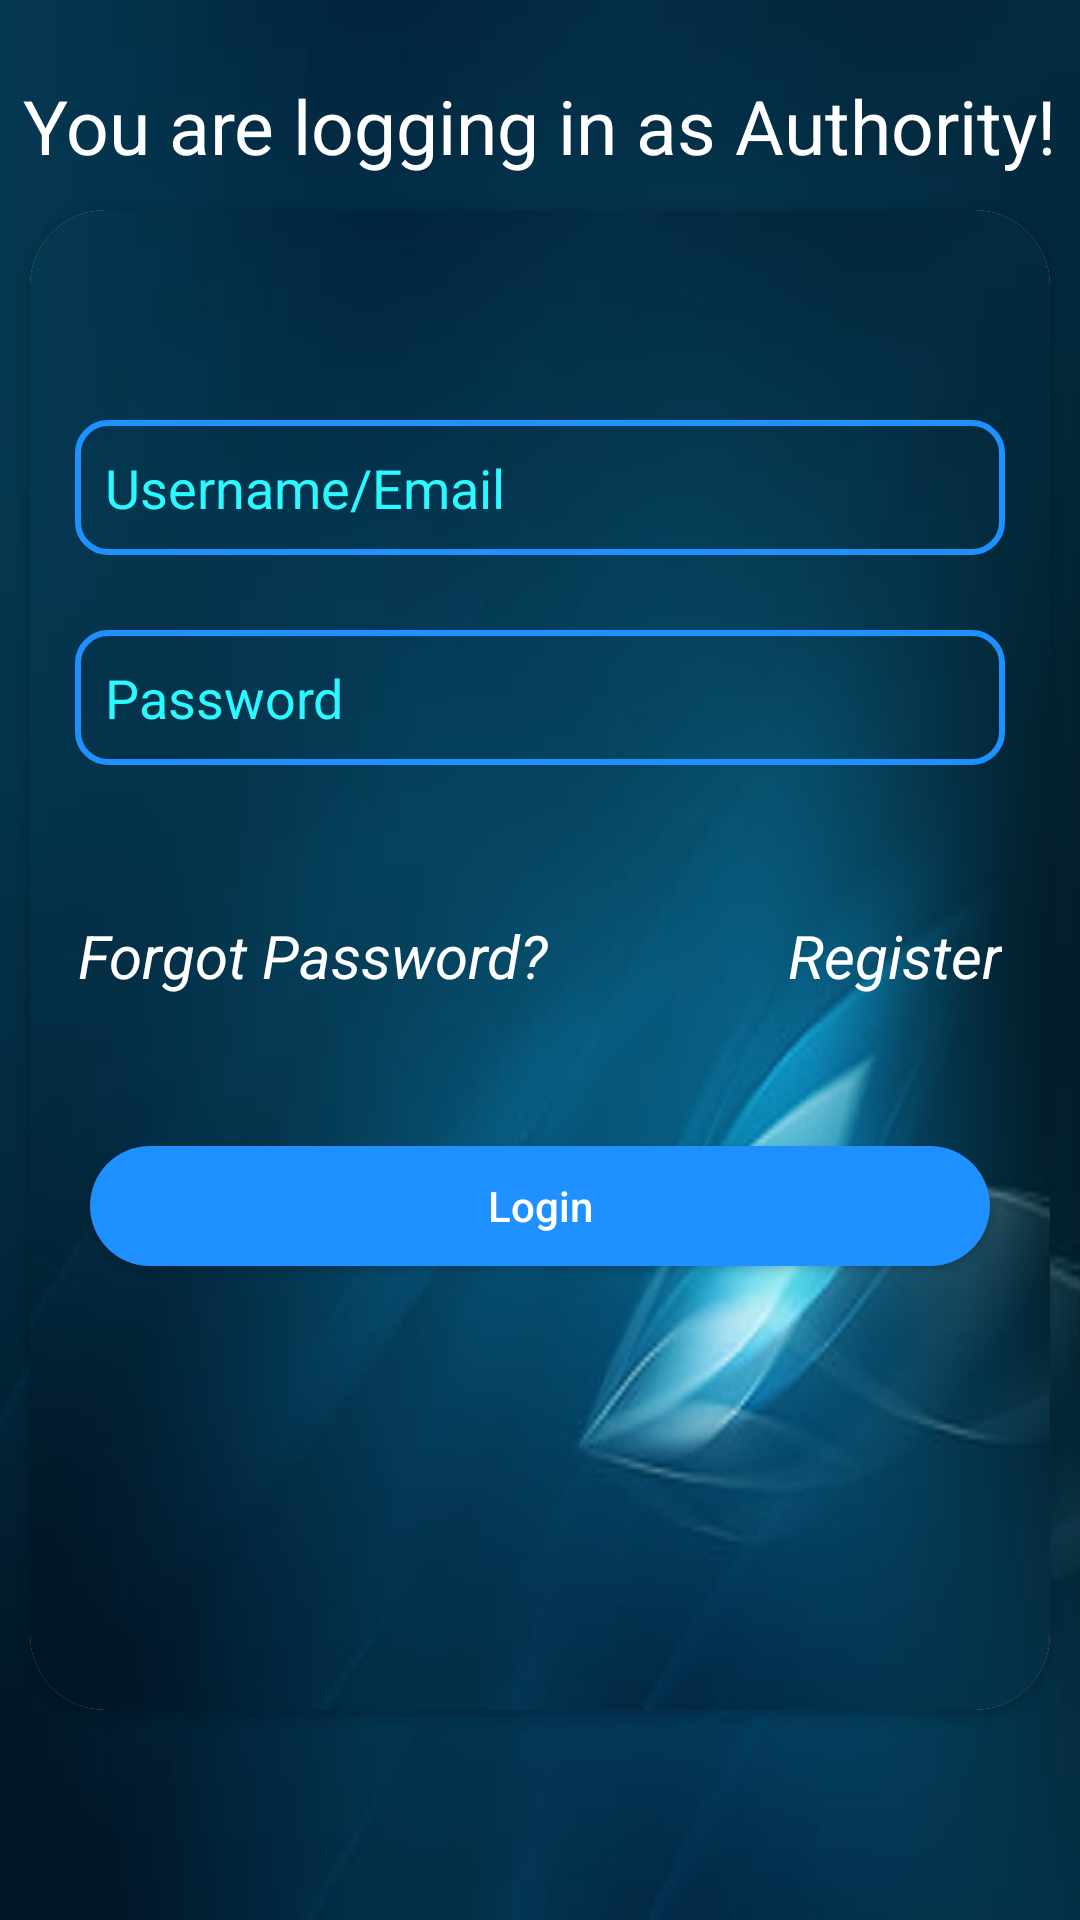

Layout XML and referenced resources for this Android screen:
<!-- AndroidManifest.xml: application theme Theme.CommunityPortal -->
<!-- res/layout/activity_authority_login.xml -->
<?xml version="1.0" encoding="utf-8"?>
<RelativeLayout xmlns:android="http://schemas.android.com/apk/res/android"
    xmlns:app="http://schemas.android.com/apk/res-auto"
    xmlns:tools="http://schemas.android.com/tools"
    android:layout_width="match_parent"
    android:layout_height="match_parent"
    android:background="@drawable/blue1"
    tools:context=".ResidentLogin">


    <TextView
        android:id="@+id/textview16"
        android:layout_width="wrap_content"
        android:layout_height="wrap_content"
        android:layout_centerHorizontal="true"
        android:layout_marginTop="25dp"
        android:text="You are logging in as Authority!"
        android:textColor="@color/white"
        android:textSize="25sp" />


    <androidx.cardview.widget.CardView
        android:layout_width="match_parent"
        android:layout_height="500dp"
        android:layout_centerInParent="true"
        app:cardCornerRadius="25dp"
        android:layout_marginHorizontal="10dp">


        <LinearLayout
            android:layout_width="match_parent"
            android:layout_height="match_parent"
            android:background="@drawable/blue1"
            android:orientation="vertical">

            <ProgressBar
                android:id="@+id/progressBar6"
                android:layout_width="wrap_content"
                android:layout_height="wrap_content"
                android:layout_gravity="center"
                android:visibility="gone"/>

            <EditText
                android:id="@+id/edittext15"
                android:layout_width="match_parent"
                android:layout_height="45dp"
                android:background="@drawable/edit_text_background"
                android:textColorHint="@color/Random"
                android:layout_marginHorizontal="15dp"
                android:layout_marginTop="70dp"
                android:inputType="textEmailAddress"
                android:hint="Username/Email"/>

            <EditText
                android:id="@+id/edittext16"
                android:layout_width="match_parent"
                android:layout_height="45dp"
                android:background="@drawable/edit_text_background"
                android:textColorHint="@color/Random"
                android:layout_marginHorizontal="15dp"
                android:layout_marginTop="25dp"
                android:inputType="textPassword"
                android:hint="Password"/>

            <LinearLayout
                android:layout_width="wrap_content"
                android:layout_height="wrap_content"
                android:layout_gravity="center"
                android:layout_marginTop="50dp"
                android:orientation="horizontal">

                <TextView
                    android:id="@+id/textview9"
                    android:layout_width="wrap_content"
                    android:layout_height="wrap_content"
                    android:text="Forgot Password?"
                    android:textStyle="italic"
                    android:textColor="@color/white"
                    android:textSize="20sp"/>

                <TextView
                    android:id="@+id/textview10"
                    android:layout_width="wrap_content"
                    android:layout_height="wrap_content"
                    android:text="Register"
                    android:textStyle="italic"
                    android:textColor="@color/white"
                    android:layout_marginStart="80dp"
                    android:textSize="20sp"/>
            </LinearLayout>



            <Button
                android:id="@+id/button8"
                android:layout_width="match_parent"
                android:layout_height="40dp"
                android:layout_marginHorizontal="20dp"
                android:background="@drawable/button"
                app:backgroundTint="@null"
                android:textColor="@color/white"
                android:textAllCaps="false"
                android:text="Login"
                android:layout_marginTop="50dp"/>
        </LinearLayout>


    </androidx.cardview.widget.CardView>



</RelativeLayout>
<!-- resources referenced by this layout -->
<resources>
  <color name="Random">#2afaff</color>
  <color name="white">#FFFFFFFF</color>
  <!-- drawable blue1: jpg bitmap (drawable, 8810 bytes) -->
  <!-- drawable button (drawable) -->
  <?xml version="1.0" encoding="utf-8"?>
  <shape xmlns:android="http://schemas.android.com/apk/res/android">
      <solid android:color="@color/DodgerBlue" />
      <corners android:radius="40dp" />
  
  </shape>
  <!-- drawable edit_text_background (drawable) -->
  <?xml version="1.0" encoding="utf-8"?>
  <shape xmlns:android="http://schemas.android.com/apk/res/android">
      <stroke
          android:width="2sp"
          android:color="@color/DodgerBlue" />
      <corners android:radius="10sp" />
      <padding android:left="10sp" />
  
  
  </shape>
  <style name="Theme.CommunityPortal" parent="Theme.MaterialComponents.DayNight.NoActionBar">
          
          <item name="colorPrimary">@color/DodgerBlue</item>
          <item name="colorPrimaryVariant">@color/DodgerBlue</item>
          <item name="colorOnPrimary">@color/white</item>
          
          <item name="colorSecondary">@color/teal_200</item>
          <item name="colorSecondaryVariant">@color/teal_700</item>
          <item name="colorOnSecondary">@color/black</item>
          
          <item name="android:statusBarColor" tools:targetApi="l">?attr/colorPrimaryVariant</item>
          
      </style>
  <color name="DodgerBlue">#1E90FF</color>
  <color name="teal_200">#FF03DAC5</color>
  <color name="teal_700">#FF018786</color>
  <color name="black">#FF000000</color>
</resources>
